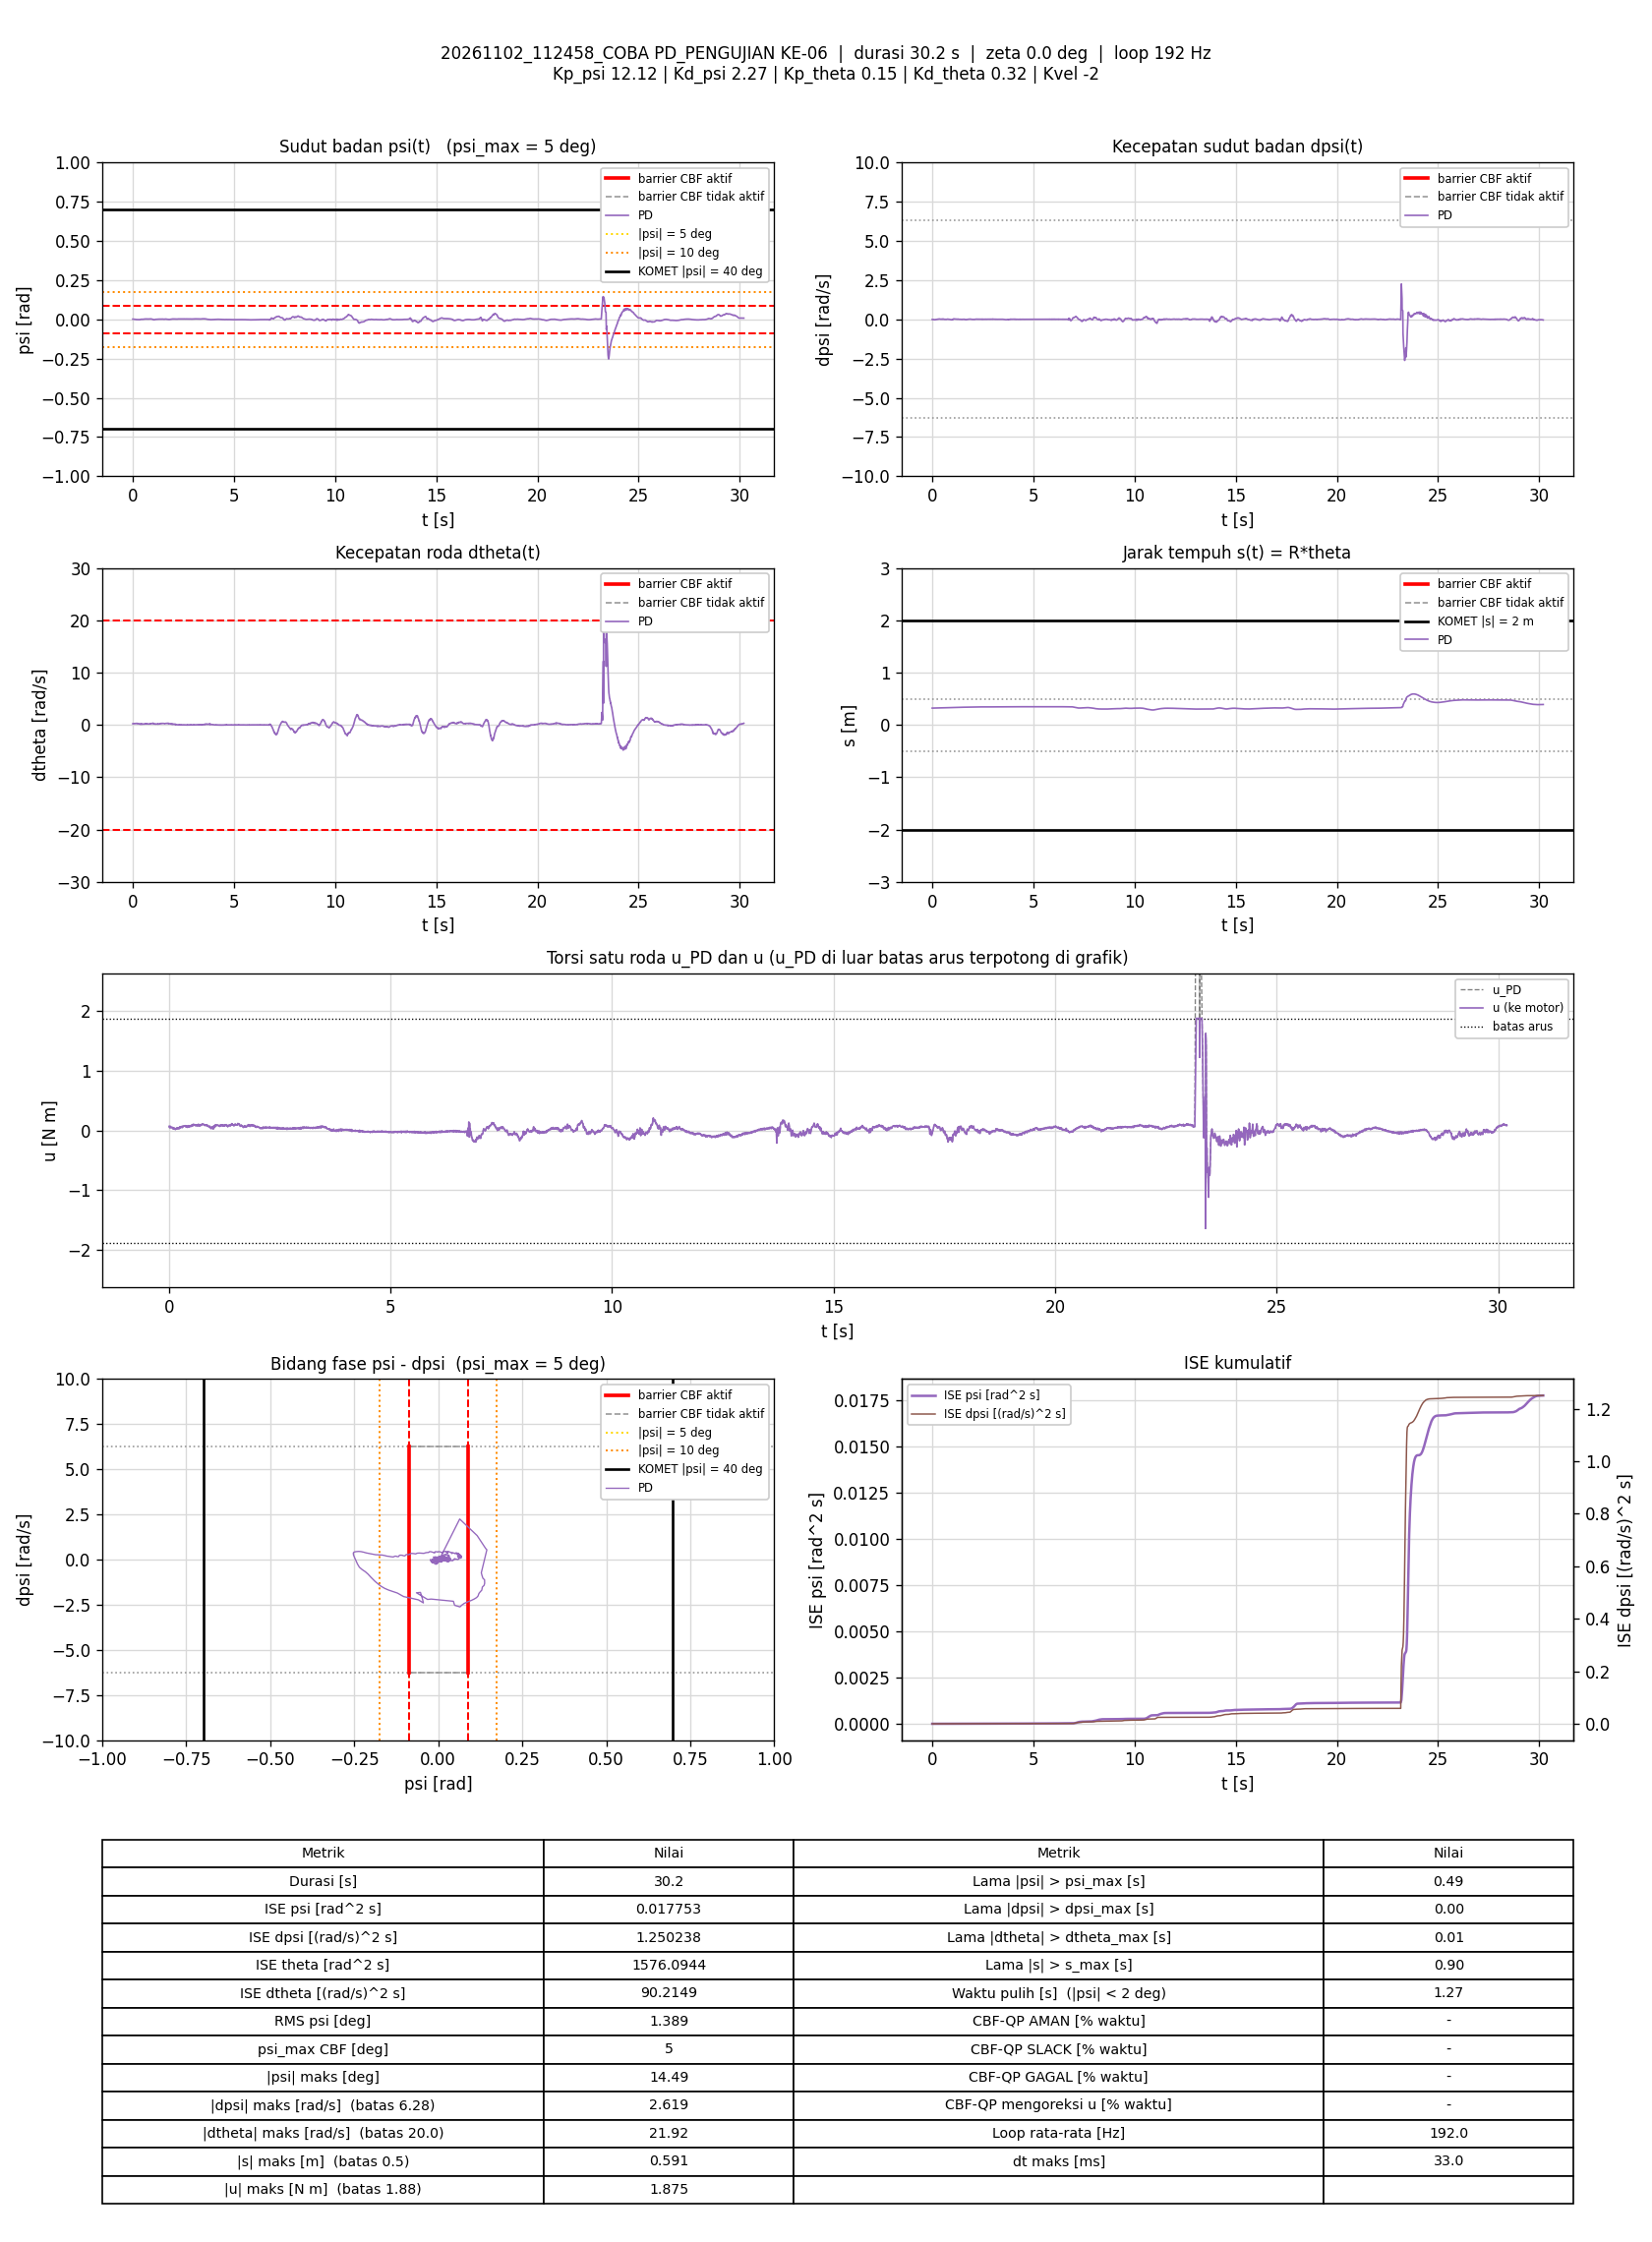

Data behind this chart, as committed beside it:
t_s, theta_rad, dtheta_rad_s, psi_rad, dpsi_rad_s, error_theta, error_dtheta, error_psi, error_dpsi, u_PD_Nm, u_Nm, status_cbf, dorong_N, ISE_theta, ISE_dtheta, ISE_psi, ISE_dpsi, Kp_psi, Kd_psi, Kp_theta, Kd_theta, Kvel, Alpha_1, Alpha_2
0.005734, 6.418, 0.2298, 0.00119, -0.007733, -6.418, -0.2298, -0.00119, 0.007733, 0.07039, 0.07039, -, 0, 0.2362, 0.0003027, 8.1140494e-09, 3.4286988e-07, 12.12, 2.27, 0.15, 0.32, -2, 7.42, 8.45
0.01074, 6.419, 0.2091, 0.001042, -0.0104, -6.419, -0.2091, -0.001042, 0.0104, 0.05595, 0.05595, -, 0, 0.4424, 0.0005216, 1.3541325e-08, 8.8373875e-07, 12.12, 2.27, 0.15, 0.32, -2, 7.42, 8.45
0.01574, 6.42, 0.2038, 0.001165, -0.01399, -6.42, -0.2038, -0.001165, 0.01399, 0.04756, 0.04756, -, 0, 0.6488, 0.0007295, 2.0336122e-08, 1.8641499e-06, 12.12, 2.27, 0.15, 0.32, -2, 7.42, 8.45
0.02084, 6.422, 0.2132, 0.00114, -0.01466, -6.422, -0.2132, -0.00114, 0.01466, 0.04875, 0.04875, -, 0, 0.8589, 0.000961, 2.695802e-08, 2.9593094e-06, 12.12, 2.27, 0.15, 0.32, -2, 7.42, 8.45
0.02582, 6.423, 0.2296, 0.001022, -0.01306, -6.423, -0.2296, -0.001022, 0.01306, 0.05622, 0.05622, -, 0, 1.064, 0.001224, 3.215892e-08, 3.8087316e-06, 12.12, 2.27, 0.15, 0.32, -2, 7.42, 8.45
0.03075, 6.424, 0.244, 0.0008587, -0.007866, -6.424, -0.244, -0.0008587, 0.007866, 0.07064, 0.07064, -, 0, 1.268, 0.001517, 3.5794382e-08, 4.1137539e-06, 12.12, 2.27, 0.15, 0.32, -2, 7.42, 8.45
0.03573, 6.425, 0.2244, 0.0008502, -0.01226, -6.425, -0.2244, -0.0008502, 0.01226, 0.05428, 0.05428, -, 0, 1.473, 0.001768, 3.9395165e-08, 4.8627166e-06, 12.12, 2.27, 0.15, 0.32, -2, 7.42, 8.45
0.04165, 6.427, 0.2242, 0.0009851, -0.01519, -6.427, -0.2242, -0.0009851, 0.01519, 0.04919, 0.04919, -, 0, 1.718, 0.002065, 4.5136268e-08, 6.2284944e-06, 12.12, 2.27, 0.15, 0.32, -2, 7.42, 8.45
0.04673, 6.428, 0.2273, 0.0008948, -0.0128, -6.428, -0.2273, -0.0008948, 0.0128, 0.05454, 0.05454, -, 0, 1.928, 0.002328, 4.9208545e-08, 7.0611804e-06, 12.12, 2.27, 0.15, 0.32, -2, 7.42, 8.45
0.05272, 6.429, 0.2308, 0.0005966, -0.01426, -6.429, -0.2308, -0.0005966, 0.01426, 0.0487, 0.0487, -, 0, 2.176, 0.002647, 5.1341315e-08, 8.2798716e-06, 12.12, 2.27, 0.15, 0.32, -2, 7.42, 8.45
0.05779, 6.43, 0.2113, 0.0005634, -0.0104, -6.43, -0.2113, -0.0005634, 0.0104, 0.05085, 0.05085, -, 0, 2.385, 0.002873, 5.294802e-08, 8.8270904e-06, 12.12, 2.27, 0.15, 0.32, -2, 7.42, 8.45
0.06381, 6.431, 0.2311, 0.0003863, -0.01093, -6.431, -0.2311, -0.0003863, 0.01093, 0.05381, 0.05381, -, 0, 2.634, 0.003195, 5.3846812e-08, 9.5465766e-06, 12.12, 2.27, 0.15, 0.32, -2, 7.42, 8.45
0.06873, 6.433, 0.2285, 0.0003583, -0.009065, -6.433, -0.2285, -0.0003583, 0.009065, 0.0569, 0.0569, -, 0, 2.838, 0.003452, 5.4478824e-08, 9.9510994e-06, 12.12, 2.27, 0.15, 0.32, -2, 7.42, 8.45
0.07466, 6.434, 0.2379, 0.0004101, -0.01426, -6.434, -0.2379, -0.0004101, 0.01426, 0.04873, 0.04873, -, 0, 3.083, 0.003787, 5.5475055e-08, 1.1156063e-05, 12.12, 2.27, 0.15, 0.32, -2, 7.42, 8.45
0.07979, 6.436, 0.2421, 0.0005752, -0.01573, -6.436, -0.2421, -0.0005752, 0.01573, 0.04874, 0.04874, -, 0, 3.296, 0.004088, 5.7173654e-08, 1.2425855e-05, 12.12, 2.27, 0.15, 0.32, -2, 7.42, 8.45
0.08465, 6.438, 0.2492, 0.0006988, -0.02092, -6.438, -0.2492, -0.0006988, 0.02092, 0.04071, 0.04071, -, 0, 3.497, 0.00439, 5.954668e-08, 1.4553058e-05, 12.12, 2.27, 0.15, 0.32, -2, 7.42, 8.45
0.08974, 6.439, 0.2419, 0.0007854, -0.02146, -6.439, -0.2419, -0.0007854, 0.02146, 0.03824, 0.03824, -, 0, 3.708, 0.004688, 6.268386e-08, 1.689434e-05, 12.12, 2.27, 0.15, 0.32, -2, 7.42, 8.45
0.09571, 6.44, 0.2282, 0.0006601, -0.02385, -6.44, -0.2282, -0.0006601, 0.02385, 0.02688, 0.02688, -, 0, 3.956, 0.004999, 6.5287624e-08, 2.029418e-05, 12.12, 2.27, 0.15, 0.32, -2, 7.42, 8.45
0.1009, 6.442, 0.2437, 0.0004233, -0.02425, -6.442, -0.2437, -0.0004233, 0.02425, 0.02806, 0.02806, -, 0, 4.17, 0.005305, 6.6211336e-08, 2.3326517e-05, 12.12, 2.27, 0.15, 0.32, -2, 7.42, 8.45
0.1057, 6.444, 0.2842, 0.0002058, -0.01999, -6.444, -0.2842, -0.0002058, 0.01999, 0.04807, 0.04807, -, 0, 4.372, 0.005698, 6.6417454e-08, 2.5271947e-05, 12.12, 2.27, 0.15, 0.32, -2, 7.42, 8.45
0.1107, 6.445, 0.2654, 6.7887383e-05, -0.01786, -6.445, -0.2654, -6.7887383e-05, 0.01786, 0.04521, 0.04521, -, 0, 4.58, 0.006051, 6.6440513e-08, 2.686763e-05, 12.12, 2.27, 0.15, 0.32, -2, 7.42, 8.45
0.1157, 6.446, 0.2569, 0.0001085, -0.01946, -6.446, -0.2569, -0.0001085, 0.01946, 0.03937, 0.03937, -, 0, 4.787, 0.006381, 6.6499362e-08, 2.8759465e-05, 12.12, 2.27, 0.15, 0.32, -2, 7.42, 8.45
0.1208, 6.447, 0.2513, 9.2129027e-05, -0.02359, -6.447, -0.2513, -9.2129027e-05, 0.02359, 0.02798, 0.02798, -, 0, 4.999, 0.006702, 6.6542619e-08, 3.1594833e-05, 12.12, 2.27, 0.15, 0.32, -2, 7.42, 8.45
0.1258, 6.449, 0.2549, 0.0001185, -0.02519, -6.449, -0.2549, -0.0001185, 0.02519, 0.02585, 0.02585, -, 0, 5.205, 0.007024, 6.6612052e-08, 3.4732523e-05, 12.12, 2.27, 0.15, 0.32, -2, 7.42, 8.45
0.1307, 6.45, 0.2634, -0.0001204, -0.02652, -6.45, -0.2634, 0.0001204, 0.02652, 0.02263, 0.02263, -, 0, 5.411, 0.007368, 6.6683838e-08, 3.8216659e-05, 12.12, 2.27, 0.15, 0.32, -2, 7.42, 8.45
0.1357, 6.452, 0.2716, -0.0001827, -0.02225, -6.452, -0.2716, 0.0001827, 0.02225, 0.03417, 0.03417, -, 0, 5.619, 0.007736, 6.6850594e-08, 4.0691071e-05, 12.12, 2.27, 0.15, 0.32, -2, 7.42, 8.45
0.1416, 6.453, 0.2651, -0.0003947, -0.02372, -6.453, -0.2651, 0.0003947, 0.02372, 0.02619, 0.02619, -, 0, 5.865, 0.008152, 6.777287e-08, 4.4022457e-05, 12.12, 2.27, 0.15, 0.32, -2, 7.42, 8.45
0.1468, 6.454, 0.2549, -0.0004032, -0.02705, -6.454, -0.2549, 0.0004032, 0.02705, 0.01527, 0.01527, -, 0, 6.08, 0.008487, 6.8610176e-08, 4.7790908e-05, 12.12, 2.27, 0.15, 0.32, -2, 7.42, 8.45
0.1517, 6.456, 0.2788, -0.0006383, -0.02545, -6.456, -0.2788, 0.0006383, 0.02545, 0.0237, 0.0237, -, 0, 6.286, 0.008871, 7.0622501e-08, 5.0991022e-05, 12.12, 2.27, 0.15, 0.32, -2, 7.42, 8.45
0.1567, 6.457, 0.2801, -0.001, -0.02159, -6.457, -0.2801, 0.001, 0.02159, 0.02851, 0.02851, -, 0, 6.494, 0.009263, 7.562236e-08, 5.3319759e-05, 12.12, 2.27, 0.15, 0.32, -2, 7.42, 8.45
0.1617, 6.458, 0.2775, -0.001227, -0.01759, -6.458, -0.2775, 0.001227, 0.01759, 0.03401, 0.03401, -, 0, 6.703, 0.009647, 8.3140742e-08, 5.4865961e-05, 12.12, 2.27, 0.15, 0.32, -2, 7.42, 8.45
0.1678, 6.459, 0.2655, -0.001379, -0.01666, -6.459, -0.2655, 0.001379, 0.01666, 0.03042, 0.03042, -, 0, 6.957, 0.01008, 9.4758137e-08, 5.6561207e-05, 12.12, 2.27, 0.15, 0.32, -2, 7.42, 8.45
0.1727, 6.461, 0.2619, -0.001486, -0.01293, -6.461, -0.2619, 0.001486, 0.01293, 0.03645, 0.03645, -, 0, 7.162, 0.01041, 1.0556854e-07, 5.7378984e-05, 12.12, 2.27, 0.15, 0.32, -2, 7.42, 8.45
0.1777, 6.462, 0.2625, -0.001644, -0.01226, -6.462, -0.2625, 0.001644, 0.01226, 0.03625, 0.03625, -, 0, 7.371, 0.01076, 1.1909037e-07, 5.8131405e-05, 12.12, 2.27, 0.15, 0.32, -2, 7.42, 8.45
0.1837, 6.463, 0.2608, -0.001669, -0.008798, -6.463, -0.2608, 0.001669, 0.008798, 0.04327, 0.04327, -, 0, 7.621, 0.01117, 1.3580165e-07, 5.8595874e-05, 12.12, 2.27, 0.15, 0.32, -2, 7.42, 8.45
0.1887, 6.464, 0.251, -0.001619, -0.007999, -6.464, -0.251, 0.001619, 0.007999, 0.04255, 0.04255, -, 0, 7.83, 0.01148, 1.489203e-07, 5.891601e-05, 12.12, 2.27, 0.15, 0.32, -2, 7.42, 8.45
0.1939, 6.466, 0.2703, -0.001518, -0.01359, -6.466, -0.2703, 0.001518, 0.01359, 0.03724, 0.03724, -, 0, 8.045, 0.01186, 1.6077076e-07, 5.9866083e-05, 12.12, 2.27, 0.15, 0.32, -2, 7.42, 8.45
0.1987, 6.468, 0.2693, -0.001554, -0.01759, -6.468, -0.2693, 0.001554, 0.01759, 0.02741, 0.02741, -, 0, 8.249, 0.01221, 1.724991e-07, 6.1369881e-05, 12.12, 2.27, 0.15, 0.32, -2, 7.42, 8.45
0.2037, 6.47, 0.2846, -0.001663, -0.01173, -6.47, -0.2846, 0.001663, 0.01173, 0.04429, 0.04429, -, 0, 8.458, 0.01261, 1.8633352e-07, 6.2057735e-05, 12.12, 2.27, 0.15, 0.32, -2, 7.42, 8.45
0.2087, 6.47, 0.2708, -0.001849, -0.01226, -6.47, -0.2708, 0.001849, 0.01226, 0.03642, 0.03642, -, 0, 8.667, 0.01298, 2.0343042e-07, 6.2809607e-05, 12.12, 2.27, 0.15, 0.32, -2, 7.42, 8.45
0.2139, 6.472, 0.2854, -0.001829, -0.01013, -6.472, -0.2854, 0.001829, 0.01013, 0.04615, 0.04615, -, 0, 8.881, 0.0134, 2.2053268e-07, 6.33342e-05, 12.12, 2.27, 0.15, 0.32, -2, 7.42, 8.45
0.2188, 6.474, 0.2789, -0.00189, -0.009864, -6.474, -0.2789, 0.00189, 0.009864, 0.04396, 0.04396, -, 0, 9.089, 0.01378, 2.3826155e-07, 6.3817186e-05, 12.12, 2.27, 0.15, 0.32, -2, 7.42, 8.45
0.2237, 6.475, 0.2677, -0.001923, -0.009731, -6.475, -0.2677, 0.001923, 0.009731, 0.04028, 0.04028, -, 0, 9.295, 0.01414, 2.5644472e-07, 6.4282827e-05, 12.12, 2.27, 0.15, 0.32, -2, 7.42, 8.45
0.2287, 6.475, 0.25, -0.002053, -0.0112, -6.475, -0.25, 0.002053, 0.0112, 0.02969, 0.02969, -, 0, 9.505, 0.01445, 2.7754769e-07, 6.4910202e-05, 12.12, 2.27, 0.15, 0.32, -2, 7.42, 8.45
0.2347, 6.477, 0.2541, -0.002228, -0.008532, -6.477, -0.2541, 0.002228, 0.008532, 0.03492, 0.03492, -, 0, 9.754, 0.01483, 3.0695988e-07, 6.5341354e-05, 12.12, 2.27, 0.15, 0.32, -2, 7.42, 8.45
0.2397, 6.478, 0.2604, -0.002427, -0.001471, -6.478, -0.2604, 0.002427, 0.001471, 0.05057, 0.05057, -, 0, 9.964, 0.01517, 3.3647346e-07, 6.5352194e-05, 12.12, 2.27, 0.15, 0.32, -2, 7.42, 8.45
0.2448, 6.479, 0.2732, -0.002549, 0.002526, -6.479, -0.2732, 0.002549, -0.002526, 0.06226, 0.06226, -, 0, 10.18, 0.01556, 3.700299e-07, 6.5385141e-05, 12.12, 2.27, 0.15, 0.32, -2, 7.42, 8.45
0.2497, 6.48, 0.2439, -0.002554, 0.005457, -6.48, -0.2439, 0.002554, -0.005457, 0.05947, 0.05947, -, 0, 10.39, 0.01585, 4.0199675e-07, 6.5531116e-05, 12.12, 2.27, 0.15, 0.32, -2, 7.42, 8.45
0.2547, 6.481, 0.2328, -0.002307, 0.002793, -6.481, -0.2328, 0.002307, -0.002793, 0.05286, 0.05286, -, 0, 10.6, 0.01612, 4.2863464e-07, 6.5570144e-05, 12.12, 2.27, 0.15, 0.32, -2, 7.42, 8.45
0.2598, 6.483, 0.2466, -0.00216, 0.001327, -6.483, -0.2466, 0.00216, -0.001327, 0.05576, 0.05576, -, 0, 10.81, 0.01643, 4.5232722e-07, 6.5579087e-05, 12.12, 2.27, 0.15, 0.32, -2, 7.42, 8.45
0.265, 6.484, 0.243, -0.002222, -0.002403, -6.484, -0.243, 0.002222, 0.002403, 0.04536, 0.04536, -, 0, 11.03, 0.01673, 4.7770433e-07, 6.5608773e-05, 12.12, 2.27, 0.15, 0.32, -2, 7.42, 8.45
0.2707, 6.485, 0.256, -0.002318, -0.0002716, -6.485, -0.256, 0.002318, 0.0002716, 0.0532, 0.0532, -, 0, 11.27, 0.01711, 5.0881343e-07, 6.56092e-05, 12.12, 2.27, 0.15, 0.32, -2, 7.42, 8.45
0.2757, 6.486, 0.2494, -0.002476, 0.006123, -6.486, -0.2494, 0.002476, -0.006123, 0.0637, 0.0637, -, 0, 11.48, 0.01742, 5.3944178e-07, 6.5796499e-05, 12.12, 2.27, 0.15, 0.32, -2, 7.42, 8.45
0.2807, 6.488, 0.2488, -0.002489, 0.008122, -6.488, -0.2488, 0.002489, -0.008122, 0.06789, 0.06789, -, 0, 11.69, 0.01773, 5.7045702e-07, 6.6126676e-05, 12.12, 2.27, 0.15, 0.32, -2, 7.42, 8.45
0.2857, 6.488, 0.225, -0.002352, 0.009454, -6.488, -0.225, 0.002352, -0.009454, 0.06495, 0.06495, -, 0, 11.9, 0.01798, 5.9808342e-07, 6.6572968e-05, 12.12, 2.27, 0.15, 0.32, -2, 7.42, 8.45
0.2907, 6.49, 0.236, -0.002213, 0.00599, -6.49, -0.236, 0.002213, -0.00599, 0.0623, 0.0623, -, 0, 12.11, 0.01826, 6.2258656e-07, 6.6752538e-05, 12.12, 2.27, 0.15, 0.32, -2, 7.42, 8.45
0.2957, 6.491, 0.2197, -0.002067, 0.005058, -6.491, -0.2197, 0.002067, -0.005058, 0.05673, 0.05673, -, 0, 12.32, 0.0185, 6.4392919e-07, 6.6880266e-05, 12.12, 2.27, 0.15, 0.32, -2, 7.42, 8.45
0.3008, 6.492, 0.2063, -0.002108, 0.003859, -6.492, -0.2063, 0.002108, -0.003859, 0.04923, 0.04923, -, 0, 12.53, 0.01872, 6.6637438e-07, 6.6955476e-05, 12.12, 2.27, 0.15, 0.32, -2, 7.42, 8.45
0.3058, 6.493, 0.2329, -0.002252, 0.009987, -6.493, -0.2329, 0.002252, -0.009987, 0.06991, 0.06991, -, 0, 12.75, 0.01899, 6.9179727e-07, 6.7455673e-05, 12.12, 2.27, 0.15, 0.32, -2, 7.42, 8.45
0.3107, 6.493, 0.2221, -0.002486, 0.01318, -6.493, -0.2221, 0.002486, -0.01318, 0.07086, 0.07086, -, 0, 12.95, 0.01923, 7.2230425e-07, 6.8313729e-05, 12.12, 2.27, 0.15, 0.32, -2, 7.42, 8.45
... 5,738 more rows
